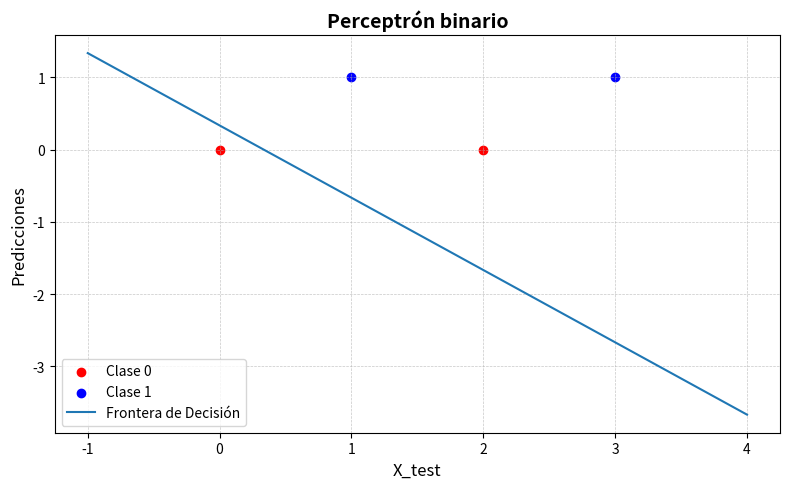

Write Python code to recreate this figure.
import numpy as np
import matplotlib.pyplot as plt

def step_activation(x):
    return np.where(x >= 0, 1, 0)

class Perceptron:
    def __init__(self, learning_rate=0.1, n_iters=100):
        self.learning_rate = learning_rate
        self.n_iters = n_iters
        self.activation_func = step_activation
        self.weights = None
        self.bias = None

    def set_parameters(self, w, b):
        self.weights = w
        self.bias = b

    def print_parameters(self):
        print(f"weights: {self.weights}")
        print(f"bias: {self.bias}")

    def fit(self, X, y):
        # Inicializar pesos y bias
        n_samples, n_features = X.shape
        self.weights = np.zeros(n_features)
        self.bias = 0

        # Entrenamiento
        for _ in range(self.n_iters):
            for idx, x_i in enumerate(X):
                linear_output = np.dot(x_i, self.weights) + self.bias
                y_predicted = self.activation_func(linear_output)

                # Actualizar pesos y bias
                update = self.learning_rate * (y[idx] - y_predicted)
                self.weights += update * x_i
                self.bias += update

    def predict(self, X):
        linear_output = np.dot(X, self.weights) + self.bias
        y_predicted = self.activation_func(linear_output)
        return y_predicted

# Datos de entrenamiento
X = np.array([
    [0],
    [1],
    [2],
    [3]
])

# Etiquetas correspondientes (salida)
# Por ejemplo, si la entrada es >=1, salida es 1
y = np.array([0, 1, 0, 1])

# Crear el perceptrón
perceptron = Perceptron(learning_rate=0.1, n_iters=10)

# Entrenar el perceptrón
perceptron.fit(X, y)

# Datos de prueba
X_test = np.array([[-2], [-1], [0], [1], [2]])

# Realizar predicciones
predictions = perceptron.predict(X_test)

# Mostrar resultados
for x, y_pred in zip(X_test, predictions):
    print(f"Entrada: {x[0]}, Predicción: {y_pred}")

# Crear figura y eje
plt.figure(figsize=(8, 5))  # Tamaño de la figura

# Graficar los datos de entrenamiento
plt.scatter(X[y==0], y[y==0], color='red', label='Clase 0')
plt.scatter(X[y==1], y[y==1], color='blue', label='Clase 1')

# Graficar la frontera de decisión
x_values = np.array([min(X)-1, max(X)+1])
y_values = -(perceptron.weights[0] * x_values + perceptron.bias) / perceptron.weights[0]
plt.plot(x_values, y_values, label='Frontera de Decisión')

# Mejorar el diseño
plt.grid(True, which='both', linestyle='--', linewidth=0.5, alpha=0.7)

# Añadir etiquetas y título
plt.title('Perceptrón binario', fontsize=14, fontweight='bold')
plt.xlabel('X_test', fontsize=12)
plt.ylabel('Predicciones', fontsize=12)

# Añadir leyenda
plt.legend(loc='best')

# Mostrar el gráfico
plt.tight_layout()
plt.show()

perceptron.print_parameters()
